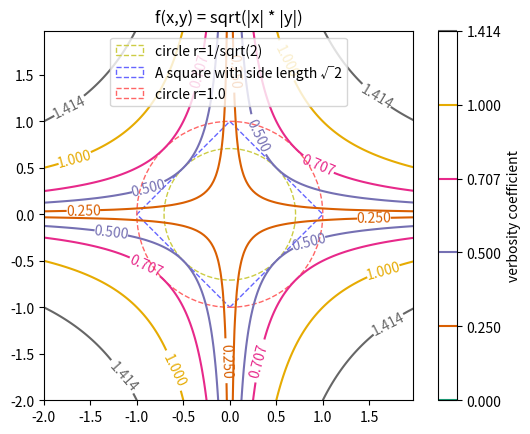

This chart was generated by the following Python code:
# -*- coding: utf-8 -*-
"""Plot distance function."""
import math
import numpy

import matplotlib.cm
import matplotlib.patches
import matplotlib.transforms
import matplotlib
matplotlib.use('Agg')
# pylint: disable=wrong-import-position
import matplotlib.pyplot


def func_d2(p_x):
    """Func z."""
    return numpy.sqrt(numpy.absolute(p_x[1:]) * numpy.absolute(p_x[:-1]))


def main():
    """main."""
    levels = [
        0, 0.25, 0.5, 1/math.sqrt(2), 1, math.sqrt(2)
    ]

    delta = 0.025
    x_seq = numpy.arange(-2.0, 2.0, delta)
    y_seq = numpy.arange(-2.0, 2.0, delta)
    grid_x, grid_y = numpy.meshgrid(x_seq, y_seq)

    # Get Current Axis
    ax = matplotlib.pyplot.gca()

    # draw rectangle
    t_start = ax.transData
    t = matplotlib.transforms.Affine2D().rotate_deg_around(0, 0, 45)
    t_end = t + t_start
    w = math.sqrt(2)
    square_1 = matplotlib.pyplot.Rectangle(
        (-w/2., -w/2.), w, w, facecolor='none', edgecolor='#6666ff',
        linewidth=1.0, linestyle='dashed', transform=t_end
    )

    # draw circle
    circle_r1 = matplotlib.pyplot.Circle(
        (0, 0), 1, facecolor='none', edgecolor='#ff6666',
        linewidth=1.0, linestyle='dashed', label='r=1.0'
    )

    circle_r0 = matplotlib.pyplot.Circle(
        (0, 0), math.sqrt(2)/2, facecolor='none', edgecolor='#cccc44',
        linewidth=1.0, linestyle='dashed'
    )

    # draw graph
    z = func_d2(
        numpy.vstack([grid_x.ravel(), grid_y.ravel()])
    ).reshape(len(x_seq), len(y_seq))
    ax.set_aspect('equal', adjustable='box')
    cs_plot = matplotlib.pyplot.contour(
        grid_x, grid_y, z, levels,
        cmap=matplotlib.pyplot.cm.Dark2
    )
    matplotlib.pyplot.clabel(cs_plot, inline=1, fontsize=10)
    cbar = matplotlib.pyplot.colorbar(cs_plot)
    cbar.ax.set_ylabel('verbosity coefficient')
    matplotlib.pyplot.title('f(x,y) = sqrt(|x| * |y|)')
    ax.add_patch(circle_r0)
    ax.add_patch(square_1)
    ax.add_patch(circle_r1)
    ax.legend(
        [circle_r0, square_1, circle_r1],
        ['circle r=1/sqrt(2)', 'A square with side length √2', 'circle r=1.0'])
    matplotlib.pyplot.savefig('matplotlib_plot_contour_d2.png')


if __name__ == '__main__':
    main()

# EOF
